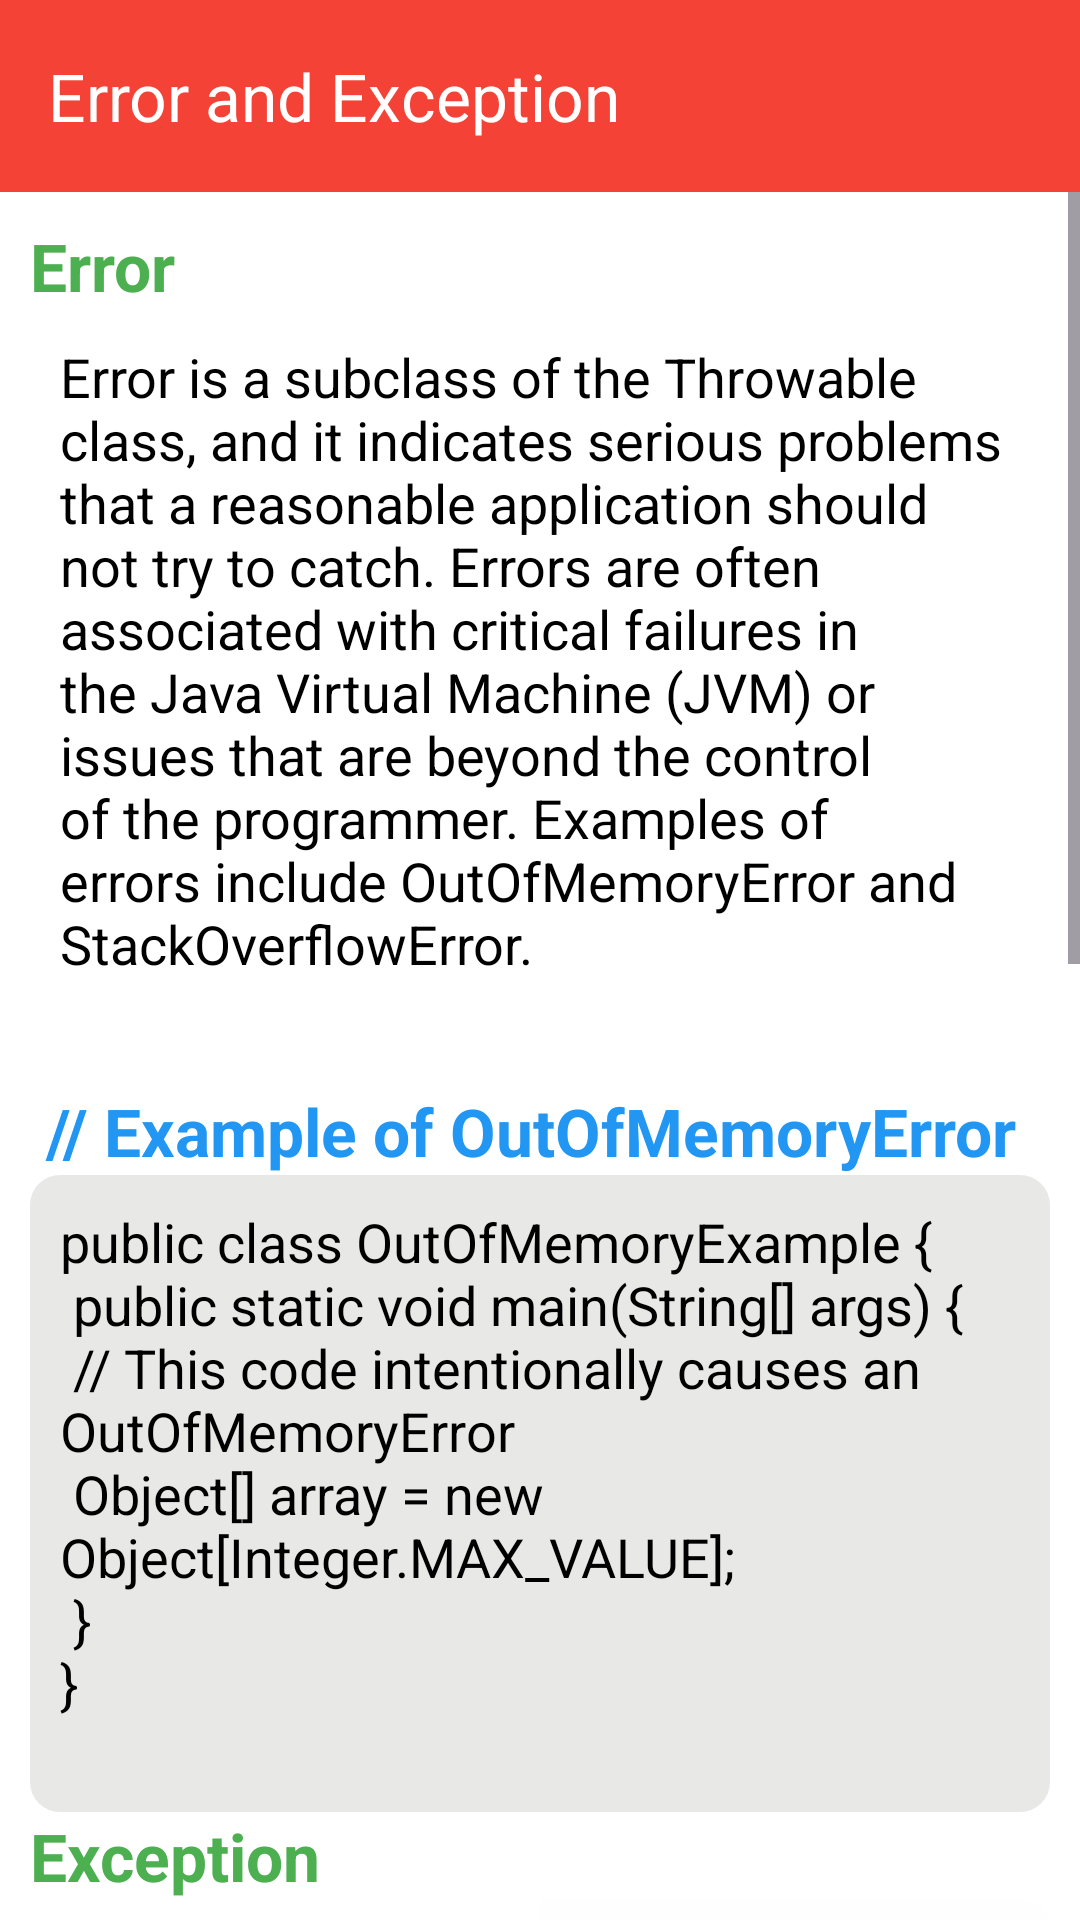

Layout XML and referenced resources for this Android screen:
<!-- AndroidManifest.xml: application theme Theme.CProgramming -->
<!-- res/layout/activity_error_exception.xml -->
<?xml version="1.0" encoding="utf-8"?>
<LinearLayout xmlns:android="http://schemas.android.com/apk/res/android"
    xmlns:app="http://schemas.android.com/apk/res-auto"
    xmlns:tools="http://schemas.android.com/tools"
    android:layout_width="match_parent"
    android:layout_height="match_parent"
    android:orientation="vertical"
    android:background="@color/white"
    tools:context=".myDashboardActivity.ErrorExceptionActivity">

    <androidx.appcompat.widget.Toolbar
        android:layout_width="match_parent"
        android:layout_height="wrap_content"
        android:background="@color/toolbarColor"
        app:title="Error and Exception"
        android:theme="@style/ThemeOverlay.AppCompat.Dark"
        android:minHeight="?attr/actionBarSize" />

    <ScrollView
        android:layout_width="match_parent"
        android:layout_height="match_parent">
        <LinearLayout
            android:layout_width="match_parent"
            android:layout_height="wrap_content"
            android:padding="10dp"
            android:orientation="vertical">

            <TextView
                android:layout_width="match_parent"
                android:layout_height="wrap_content"
                android:text="@string/error_heading"
                android:textColor="@color/heading_color"
                android:textStyle="bold"
                android:textSize="22sp" />

            <TextView
                android:layout_width="match_parent"
                android:layout_height="wrap_content"
                android:background="@drawable/heading_item"
                android:text="@string/error"
                android:textColor="#000000"
                android:textSize="18sp" />
            <TextView
                android:layout_width="match_parent"
                android:layout_height="wrap_content"
                android:text="@string/error_program_heading"
                android:textColor="@color/program_color"
                android:textStyle="bold"
                android:textSize="22sp" />
            <TextView
                android:layout_width="match_parent"
                android:layout_height="wrap_content"
                android:text="@string/error_program"
                android:textColor="#000000"
                android:background="@drawable/program_item"
                android:textSize="18sp" />
            <TextView
                android:layout_width="match_parent"
                android:layout_height="wrap_content"
                android:text="Exception"
                android:textColor="@color/heading_color"
                android:textStyle="bold"
                android:textSize="22sp" />
            <TextView
                android:layout_width="match_parent"
                android:layout_height="wrap_content"
                android:background="@drawable/heading_two_item"
                android:text="@string/exception_prog"
                android:textColor="#000000"
                android:textSize="18sp" />
            <TextView
                android:layout_width="match_parent"
                android:layout_height="wrap_content"
                android:text="// Example of IOException (a checked exception)"
                android:textColor="#2196F3"
                android:textStyle="bold"
                android:textSize="22sp" />
            <TextView
                android:layout_width="match_parent"
                android:layout_height="wrap_content"
                android:background="@drawable/program_item"
                android:text="@string/exception_example"
                android:textColor="#000000"
                android:textSize="18sp" />
        </LinearLayout>

    </ScrollView>
</LinearLayout>
<!-- resources referenced by this layout -->
<resources>
  <color name="heading_color">#4CAF50</color>
  <color name="program_color">#2196F3</color>
  <color name="toolbarColor">#F44336</color>
  <color name="white">#FFFFFFFF</color>
  <!-- drawable heading_item (drawable) -->
  <?xml version="1.0" encoding="utf-8"?>
  <shape xmlns:android="http://schemas.android.com/apk/res/android"
      android:shape="rectangle">
  
      <corners android:radius="30dp" />
  
  
      <padding android:top="10dp" android:right="10dp"
          android:left="10dp" android:bottom="10dp" />
  
      <size android:width="10dp" />
  
      <stroke android:width="5dp" android:color="@color/white" />
  
      <gradient android:startColor="#ffff" android:endColor="#ffff"
          android:centerY="@integer/material_motion_duration_long_1"/>
  </shape>
  <!-- drawable heading_two_item (drawable) -->
  <?xml version="1.0" encoding="utf-8"?>
  <shape xmlns:android="http://schemas.android.com/apk/res/android"
      android:shape="rectangle">
  
      <corners android:radius="10dp" />
      <stroke android:color="@color/white"  />
  
      <padding android:top="10dp" android:right="10dp"
          android:left="10dp" android:bottom="10dp" />
  
      <gradient android:startColor="#FFFFFF" android:endColor="#FFFEFE" />
  
  
  </shape>
  <!-- drawable program_item (drawable) -->
  <?xml version="1.0" encoding="utf-8"?>
  <shape xmlns:android="http://schemas.android.com/apk/res/android"
      android:shape="rectangle">
  
      <corners android:radius="10dp" />
      <stroke android:color="@color/white"  />
  
      <solid android:color="#40A3A2A1" />
      <padding android:top="10dp" android:right="10dp"
          android:left="10dp" android:bottom="10dp" />
  
  
  </shape>
  <string name="error">Error is a subclass of the Throwable class, and it indicates serious problems that a reasonable application should not try to catch. Errors are often associated with critical failures in the Java Virtual Machine (JVM) or issues that are beyond the control of the programmer. Examples of errors include OutOfMemoryError and StackOverflowError.</string>
  <string name="error_heading">Error </string>
  <string name="error_program">public class OutOfMemoryExample {\n    public static void main(String[] args) {\n        // This code intentionally causes an OutOfMemoryError\n        Object[] array = new Object[Integer.MAX_VALUE];\n    }\n}\n</string>
  <string name="error_program_heading">\n // Example of OutOfMemoryError</string>
  <string name="exception_example">// Example of IOException (a checked exception)\nimport java.io.BufferedReader;\nimport java.io.FileReader;\nimport java.io.IOException;\n\npublic class IOExceptionExample {\n    public static void main(String[] args) {\n        try {\n            BufferedReader reader = new BufferedReader(new FileReader(\"file.txt\"));\n            // Code that may throw IOException\n            reader.close();\n        } catch (IOException e) {\n            // Handle the exception\n            e.printStackTrace();\n        }\n    }\n}\n</string>
  <string name="exception_prog">Exception is also a subclass of the Throwable class, but it represents exceptional conditions that a well-written Java application should anticipate and recover from. Exceptions are further divided into two categories: checked exceptions and unchecked exceptions.</string>
  <style name="Theme.CProgramming" parent="Base.Theme.CProgramming" />
  <style name="Base.Theme.CProgramming" parent="Theme.Material3.DayNight.NoActionBar">
          
           <item name="colorPrimary">@color/primaryColor</item>
      </style>
  <color name="primaryColor">#ff8c00</color>
</resources>
